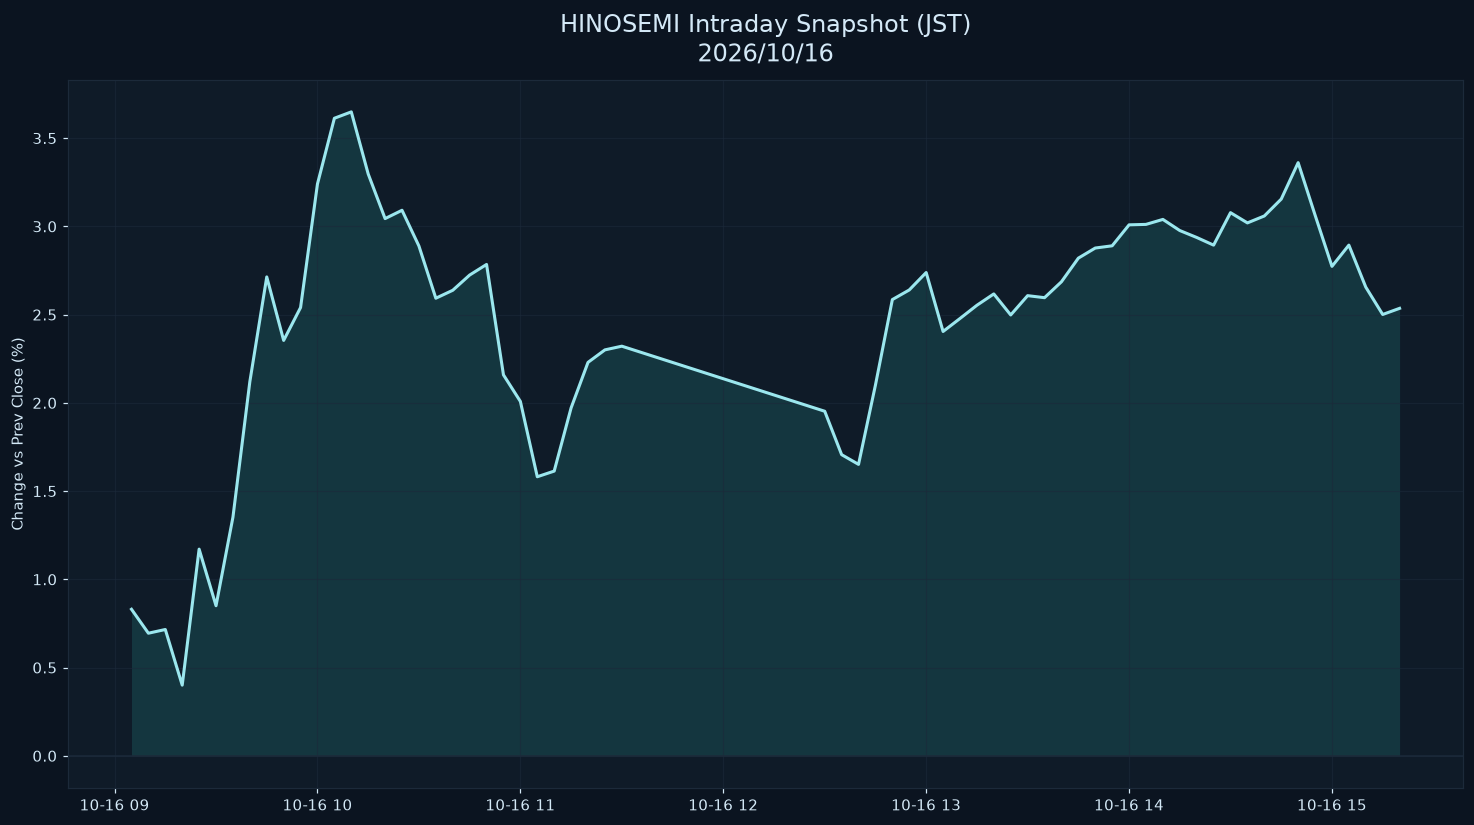

The file beside this chart, header and first rows:
datetime_jst, pct
2026-10-16 09:05:00+09:00, 0.8305
2026-10-16 09:10:00+09:00, 0.6948
2026-10-16 09:15:00+09:00, 0.7159
2026-10-16 09:20:00+09:00, 0.4006
2026-10-16 09:25:00+09:00, 1.171
2026-10-16 09:30:00+09:00, 0.8506
2026-10-16 09:35:00+09:00, 1.352
2026-10-16 09:40:00+09:00, 2.12
2026-10-16 09:45:00+09:00, 2.714
2026-10-16 09:50:00+09:00, 2.354
2026-10-16 09:55:00+09:00, 2.54
2026-10-16 10:00:00+09:00, 3.241
2026-10-16 10:05:00+09:00, 3.613
2026-10-16 10:10:00+09:00, 3.649
2026-10-16 10:15:00+09:00, 3.297
2026-10-16 10:20:00+09:00, 3.044
2026-10-16 10:25:00+09:00, 3.091
2026-10-16 10:30:00+09:00, 2.889
2026-10-16 10:35:00+09:00, 2.593
2026-10-16 10:40:00+09:00, 2.638
2026-10-16 10:45:00+09:00, 2.724
2026-10-16 10:50:00+09:00, 2.784
2026-10-16 10:55:00+09:00, 2.159
2026-10-16 11:00:00+09:00, 2.008
2026-10-16 11:05:00+09:00, 1.581
2026-10-16 11:10:00+09:00, 1.613
2026-10-16 11:15:00+09:00, 1.971
2026-10-16 11:20:00+09:00, 2.23
2026-10-16 11:25:00+09:00, 2.3
2026-10-16 11:30:00+09:00, 2.321
2026-10-16 12:30:00+09:00, 1.953
2026-10-16 12:35:00+09:00, 1.707
2026-10-16 12:40:00+09:00, 1.652
2026-10-16 12:45:00+09:00, 2.101
2026-10-16 12:50:00+09:00, 2.585
2026-10-16 12:55:00+09:00, 2.64
2026-10-16 13:00:00+09:00, 2.739
2026-10-16 13:05:00+09:00, 2.405
2026-10-16 13:10:00+09:00, 2.478
2026-10-16 13:15:00+09:00, 2.553
2026-10-16 13:20:00+09:00, 2.617
2026-10-16 13:25:00+09:00, 2.498
2026-10-16 13:30:00+09:00, 2.608
2026-10-16 13:35:00+09:00, 2.596
2026-10-16 13:40:00+09:00, 2.686
2026-10-16 13:45:00+09:00, 2.82
2026-10-16 13:50:00+09:00, 2.877
2026-10-16 13:55:00+09:00, 2.89
2026-10-16 14:00:00+09:00, 3.009
2026-10-16 14:05:00+09:00, 3.011
2026-10-16 14:10:00+09:00, 3.04
2026-10-16 14:15:00+09:00, 2.977
2026-10-16 14:20:00+09:00, 2.937
2026-10-16 14:25:00+09:00, 2.894
2026-10-16 14:30:00+09:00, 3.078
2026-10-16 14:35:00+09:00, 3.02
2026-10-16 14:40:00+09:00, 3.059
2026-10-16 14:45:00+09:00, 3.155
2026-10-16 14:50:00+09:00, 3.361
2026-10-16 14:55:00+09:00, 3.064
... 5 more rows
